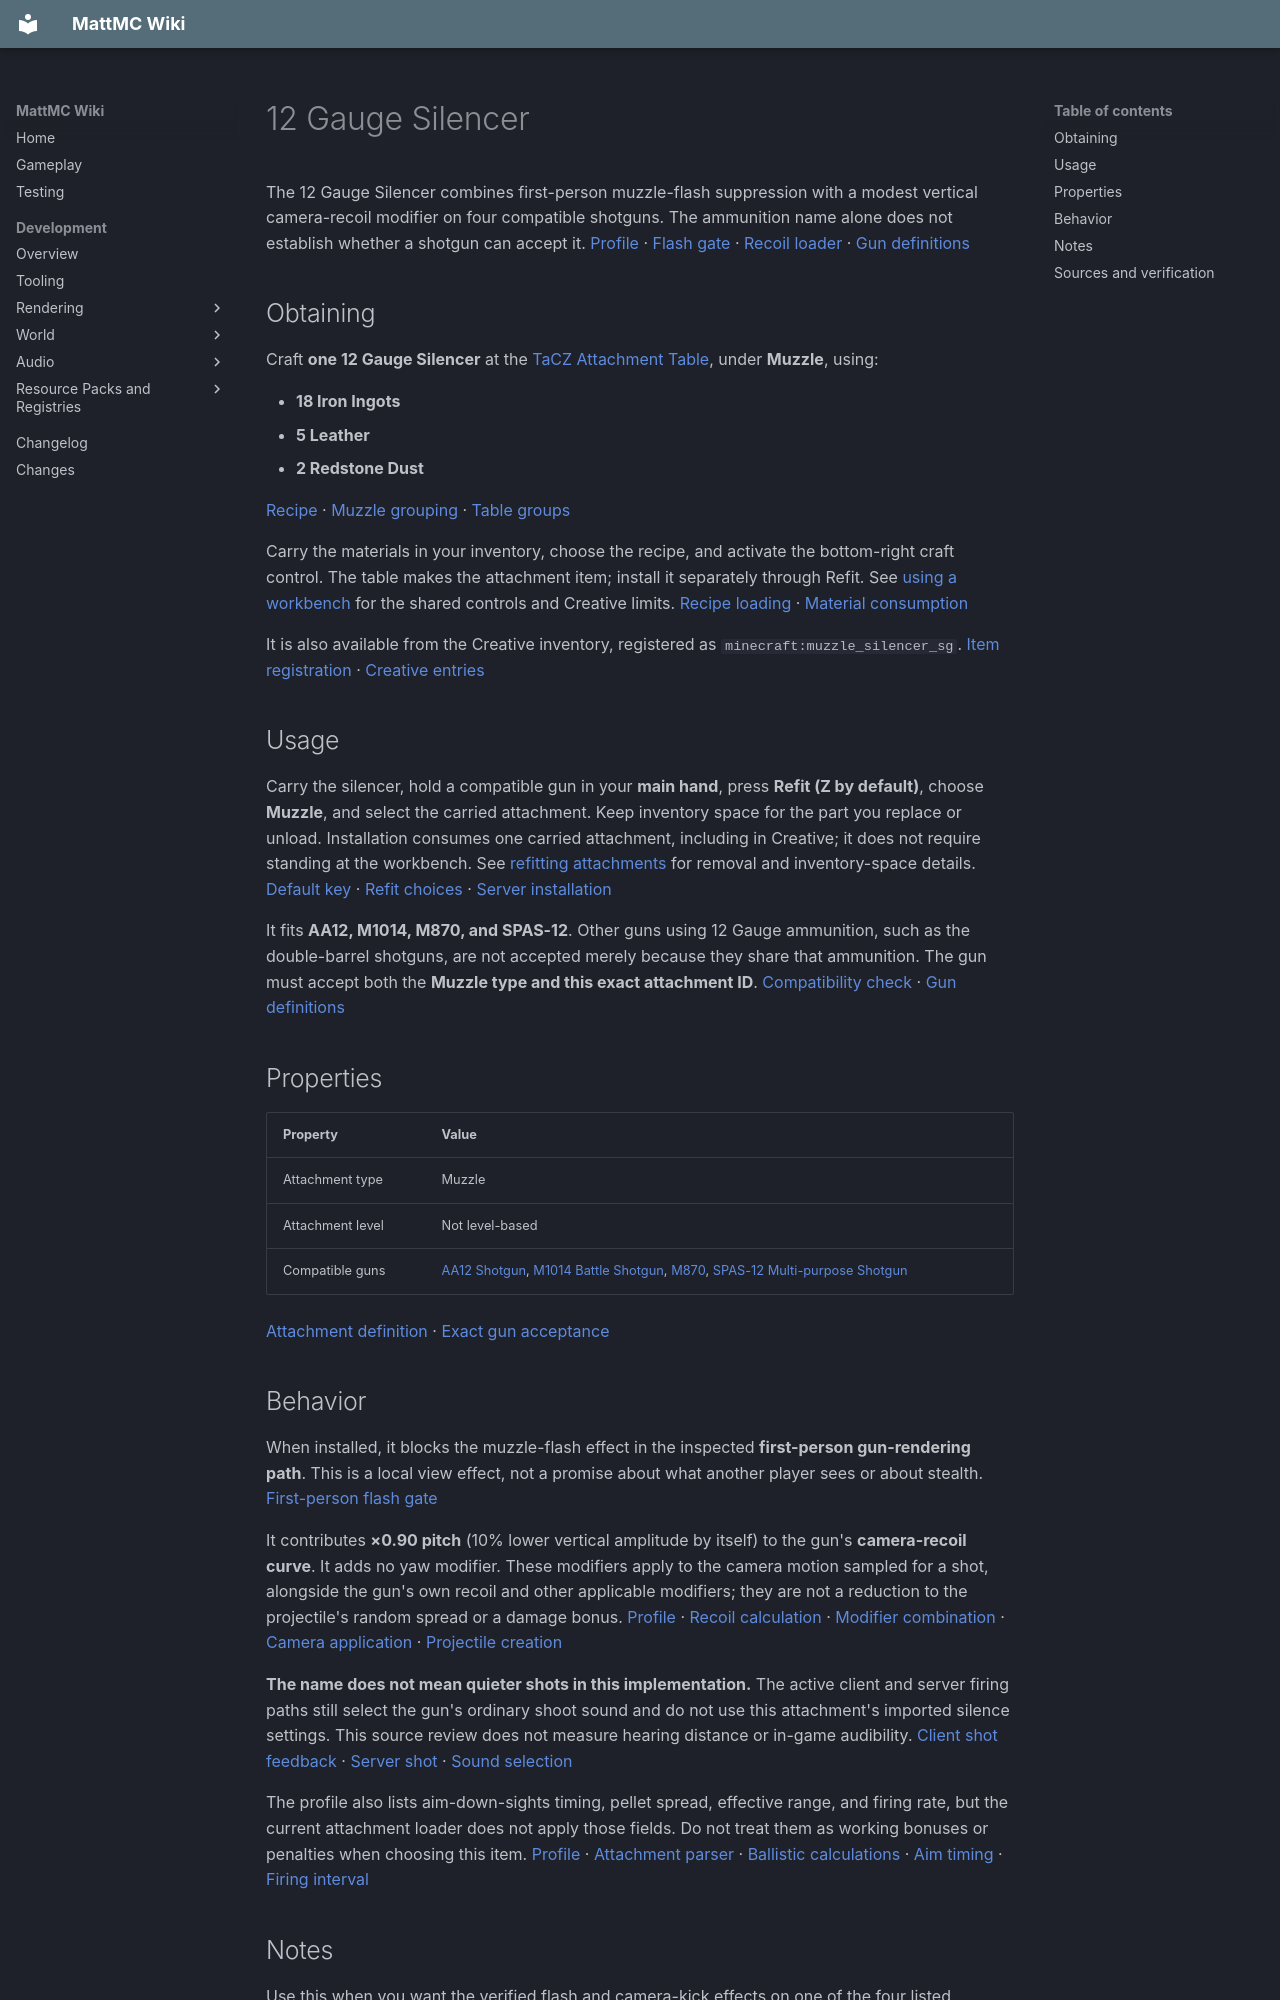

repository: HungLo2020/MattMC · page: gameplay/items/12GaugeSilencer/index.html · generator: mkdocs

# 12 Gauge Silencer

The 12 Gauge Silencer combines first-person muzzle-flash suppression with a modest vertical camera-recoil modifier on four compatible shotguns. The ammunition name alone does not establish whether a shotgun can accept it. [Profile][profile] · [Flash gate][flash] · [Recoil loader][parser] · [Gun definitions][guns]

## Obtaining

Craft **one 12 Gauge Silencer** at the [TaCZ Attachment Table](../blocks/TaCZWorkbenches.md#attachment-table), under **Muzzle**, using:

- **18 Iron Ingots**
- **5 Leather**
- **2 Redstone Dust**

[Recipe][recipe] · [Muzzle grouping][index] · [Table groups][groups]

Carry the materials in your inventory, choose the recipe, and activate the bottom-right craft control. The table makes the attachment item; install it separately through Refit. See [using a workbench](../blocks/TaCZWorkbenches.md#using-a-workbench) for the shared controls and Creative limits. [Recipe loading][loader] · [Material consumption][crafting]

It is also available from the Creative inventory, registered as `minecraft:muzzle_silencer_sg`. [Item registration][registration] · [Creative entries][creative]

## Usage

Carry the silencer, hold a compatible gun in your **main hand**, press **Refit (Z by default)**, choose **Muzzle**, and select the carried attachment. Keep inventory space for the part you replace or unload. Installation consumes one carried attachment, including in Creative; it does not require standing at the workbench. See [refitting attachments](../mechanics/TaCZFirearms.md#refitting-attachments) for removal and inventory-space details. [Default key][keys] · [Refit choices][refit] · [Server installation][install]

It fits **AA12, M1014, M870, and SPAS-12**. Other guns using 12 Gauge ammunition, such as the double-barrel shotguns, are not accepted merely because they share that ammunition. The gun must accept both the **Muzzle type and this exact attachment ID**. [Compatibility check][fit] · [Gun definitions][guns]

## Properties

| Property | Value |
| --- | --- |
| Attachment type | Muzzle |
| Attachment level | Not level-based |
| Compatible guns | [AA12 Shotgun](AA12Shotgun.md), [M1014 Battle Shotgun](M1014BattleShotgun.md), [M870](M870.md), [SPAS-12 Multi-purpose Shotgun](SPAS12MultipurposeShotgun.md) |

[Attachment definition][definition] · [Exact gun acceptance][guns]

## Behavior

When installed, it blocks the muzzle-flash effect in the inspected **first-person gun-rendering path**. This is a local view effect, not a promise about what another player sees or about stealth. [First-person flash gate][flash]

It contributes **×0.90 pitch** (10% lower vertical amplitude by itself) to the gun's **camera-recoil curve**. It adds no yaw modifier. These modifiers apply to the camera motion sampled for a shot, alongside the gun's own recoil and other applicable modifiers; they are not a reduction to the projectile's random spread or a damage bonus. [Profile][profile] · [Recoil calculation][camera] · [Modifier combination][camera-math] · [Camera application][camera-apply] · [Projectile creation][shot]

**The name does not mean quieter shots in this implementation.** The active client and server firing paths still select the gun's ordinary shoot sound and do not use this attachment's imported silence settings. This source review does not measure hearing distance or in-game audibility. [Client shot feedback][client-shot] · [Server shot][shot] · [Sound selection][sound]

The profile also lists aim-down-sights timing, pellet spread, effective range, and firing rate, but the current attachment loader does not apply those fields. Do not treat them as working bonuses or penalties when choosing this item. [Profile][profile] · [Attachment parser][parser] · [Ballistic calculations][ballistics] · [Aim timing][aim] · [Firing interval][cadence]

## Notes

Use this when you want the verified flash and camera-kick effects on one of the four listed shotguns. It replaces another Muzzle attachment, so a choke or brake cannot occupy that same slot at the same time. See [refitting attachments](../mechanics/TaCZFirearms.md#refitting-attachments) before switching equipment. [Stored slot][storage]

This item is part of the integrated [TaCZ firearms system](../mechanics/TaCZFirearms.md). Use [TaCZ Workbenches](../blocks/TaCZWorkbenches.md) for table recipes and general crafting help.
